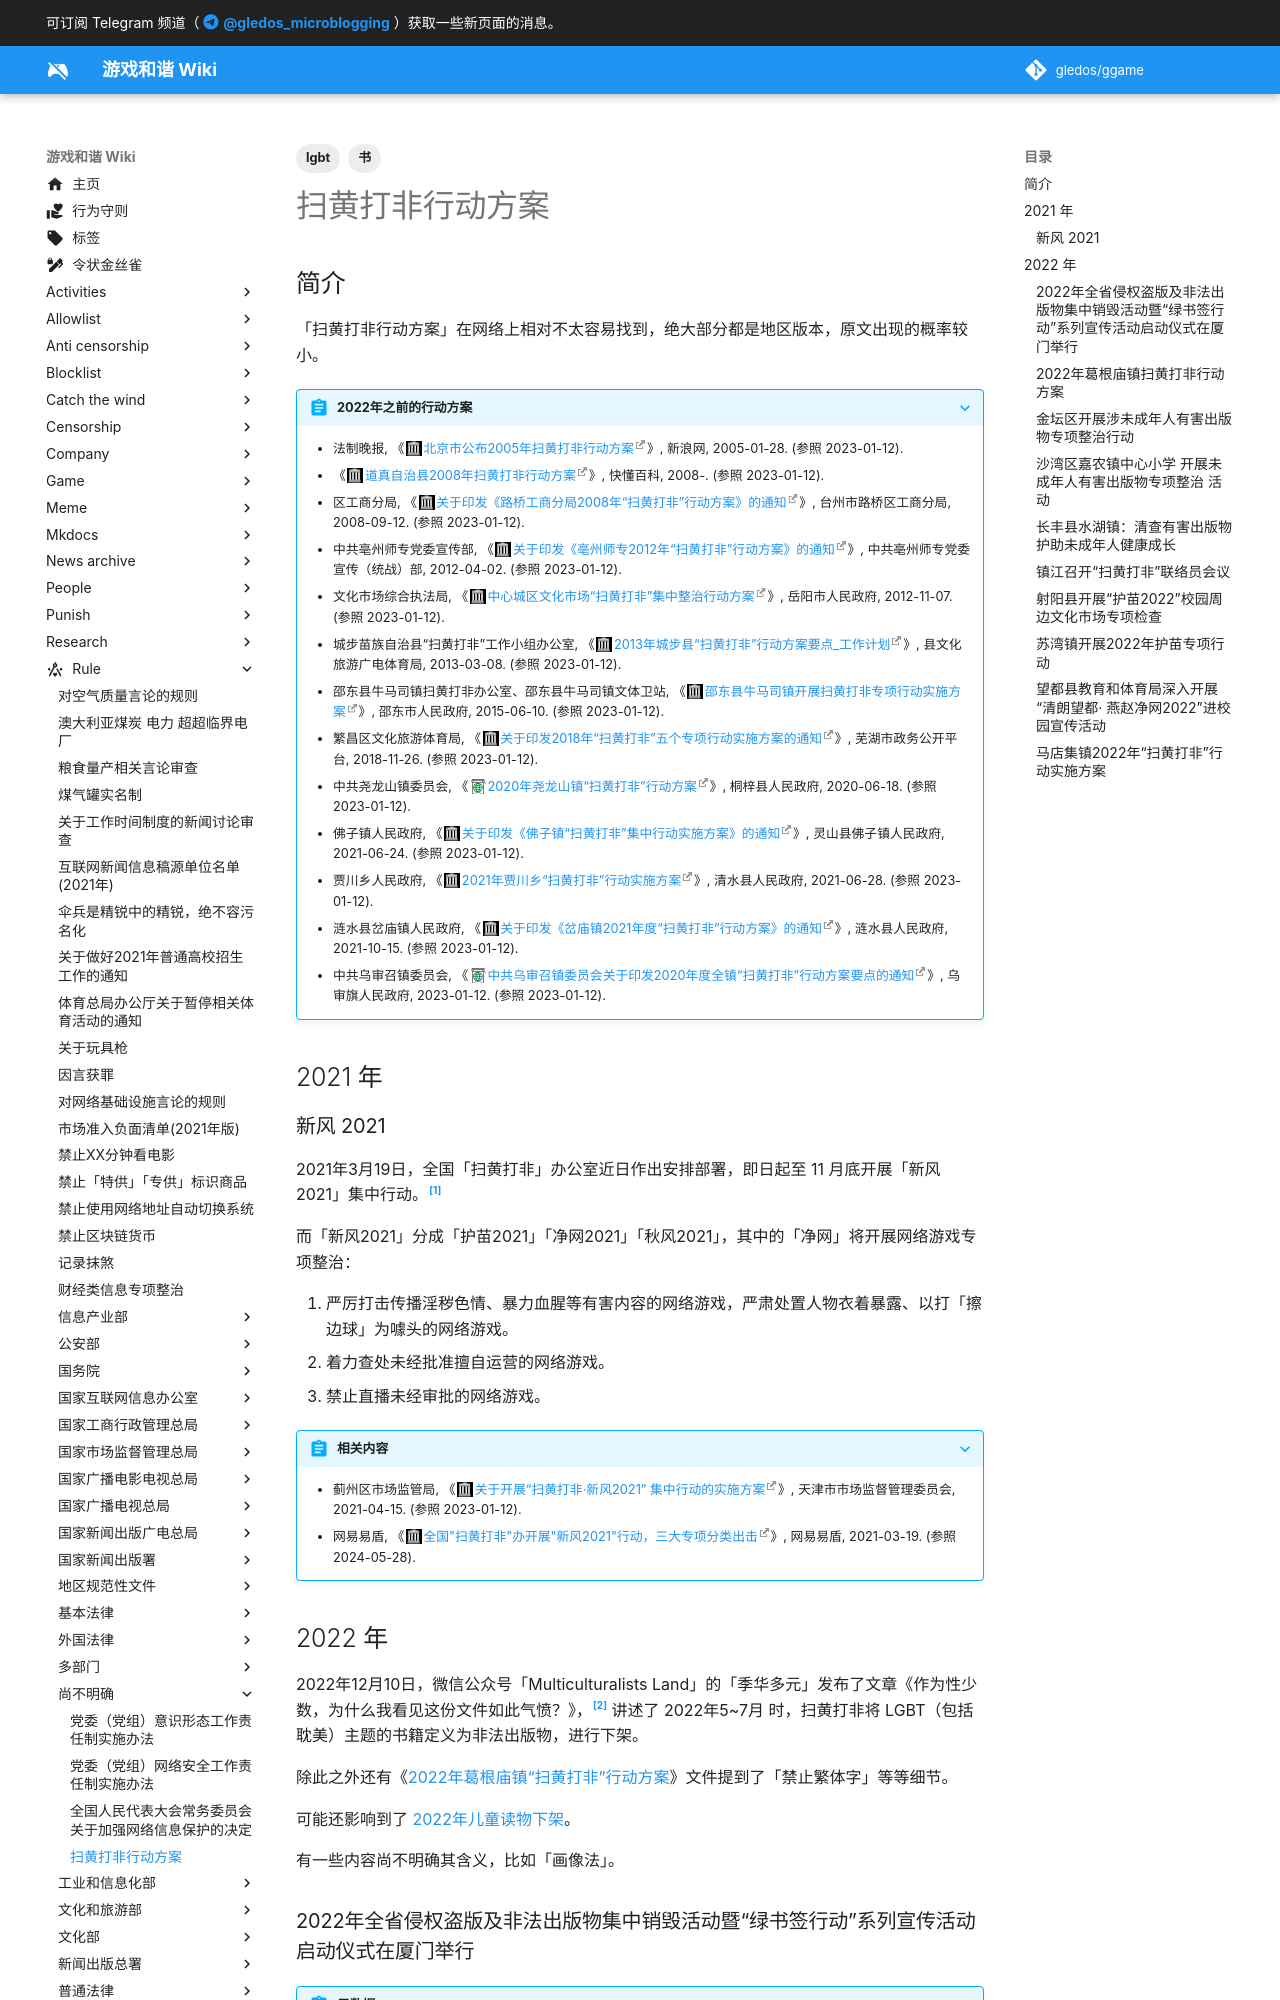

repository: gledos/ggame · page: rule/尚不明确/扫黄打非行动方案.html · generator: mkdocs

---
title: "扫黄打非行动方案"
search:
  exclude: true
description:
published: true
date: "2024-05-29T00:17:13"
tags:
- 书
- lgbt
editor: markdown
dateCreated: "2023-01-11T16:18:10"
---

## 简介

「扫黄打非行动方案」在网络上相对不太容易找到，绝大部分都是地区版本，原文出现的概率较小。

> [!abstract]+ 2022年之前的行动方案
>
> +   法制晚报, 《[北京市公布2005年扫黄打非行动方案](https://web.archive.org/web/20050417213558/http://news.sina.com.cn/c/2005-01-28/13545699702.shtml)》, 新浪网, 2005-01-28. (参照 2023-01-12).
> +   《[道真自治县2008年扫黄打非行动方案](https://web.archive.org/web/20230112092901/https://www.baike.com/wikiid/1237227876192060573?view_id=1d082q4l4wb8jk)》, 快懂百科, 2008-. (参照 2023-01-12).
> +   区工商分局, 《[关于印发《路桥工商分局2008年“扫黄打非”行动方案》的通知](https://web.archive.org/web/20230112091958/http://www.luqiao.gov.cn/art/2008/9/12/art_1229303188_3092601.html)》, 台州市路桥区工商分局, 2008-09-12. (参照 2023-01-12).
> +   中共亳州师专党委宣传部, 《[关于印发《亳州师专2012年“扫黄打非”行动方案》的通知](https://web.archive.org/web/20230112093029/http://211.141.201.150:8080/xcb/2015/0417/c537a5955/page.psp)》, 中共亳州师专党委宣传（统战）部, 2012-04-02. (参照 2023-01-12).
> +   文化市场综合执法局, 《[中心城区文化市场“扫黄打非”集中整治行动方案](https://web.archive.org/web/20230112091740/https://www.yueyang.gov.cn/gggs/szbm/content_91216.html)》, 岳阳市人民政府, 2012-11-07. (参照 2023-01-12).
> +   城步苗族自治县“扫黄打非”工作小组办公室, 《[2013年城步县“扫黄打非”行动方案要点_工作计划](https://web.archive.org/web/20230112085834/http://www.chengbu.gov.cn/cbxwgltj/gzjh/201303/fec83effba42430b9e8b8cd44ad55a1e.shtml)》, 县文化旅游广电体育局, 2013-03-08. (参照 2023-01-12).
> +   邵东县牛马司镇扫黄打非办公室、邵东县牛马司镇文体卫站, 《[邵东县牛马司镇开展扫黄打非专项行动实施方案](https://web.archive.org/web/20230112064413/https://www.shaodong.gov.cn/sdsnmsz/zcfg/201506/465f976ee109486ebad9d6fe4d1c453d.shtml)》, 邵东市人民政府, 2015-06-10. (参照 2023-01-12).
> +   繁昌区文化旅游体育局, 《[关于印发2018年“扫黄打非”五个专项行动实施方案的通知](https://web.archive.org/web/20230112090607/https://www.fanchang.gov.cn/openness/public/6604831/17253261.html)》, 芜湖市政务公开平台, 2018-11-26. (参照 2023-01-12).
> +   中共尧龙山镇委员会, 《[2020年尧龙山镇“扫黄打非”行动方案](https://archive.ph/AhzAu "http://www.gztongzi.gov.cn/xzjdbsc/ylsz_5653272/zfxxgk_5653279/fdzdgknr_5653358/lzyj/202009/t20200914_63117934.html")》, 桐梓县人民政府, 2020-06-18. (参照 2023-01-12).
> +   佛子镇人民政府, 《[关于印发《佛子镇“扫黄打非”集中行动实施方案》的通知](https://web.archive.org/web/20230112090425/http://zwgk.gxls.gov.cn/auto2689/bmwj/202106/t20210624_3553079.html)》, 灵山县佛子镇人民政府, 2021-06-24. (参照 2023-01-12).
> +   贾川乡人民政府, 《[2021年贾川乡“扫黄打非”行动实施方案](https://web.archive.org/web/20230112090638/https://www.tsqs.gov.cn/info/4787/63966.htm)》, 清水县人民政府, 2021-06-28. (参照 2023-01-12).
> +   涟水县岔庙镇人民政府, 《[关于印发《岔庙镇2021年度“扫黄打非”行动方案》的通知](https://web.archive.org/web/20230112065753/http://www.lianshui.gov.cn/col/1164_823538/art/16330176/16354115059968bob9QxC.html)》, 涟水县人民政府, 2021-10-15. (参照 2023-01-12).
> +   中共乌审召镇委员会, 《[中共乌审召镇委员会关于印发2020年度全镇“扫黄打非”行动方案要点的通知](https://archive.ph/ggClO "http://www.wsq.gov.cn/wsqxxgk_gkml/smxz/wszz/202008/t20200803_2724957.html")》, 乌审旗人民政府, 2023-01-12. (参照 2023-01-12).

## 2021 年
